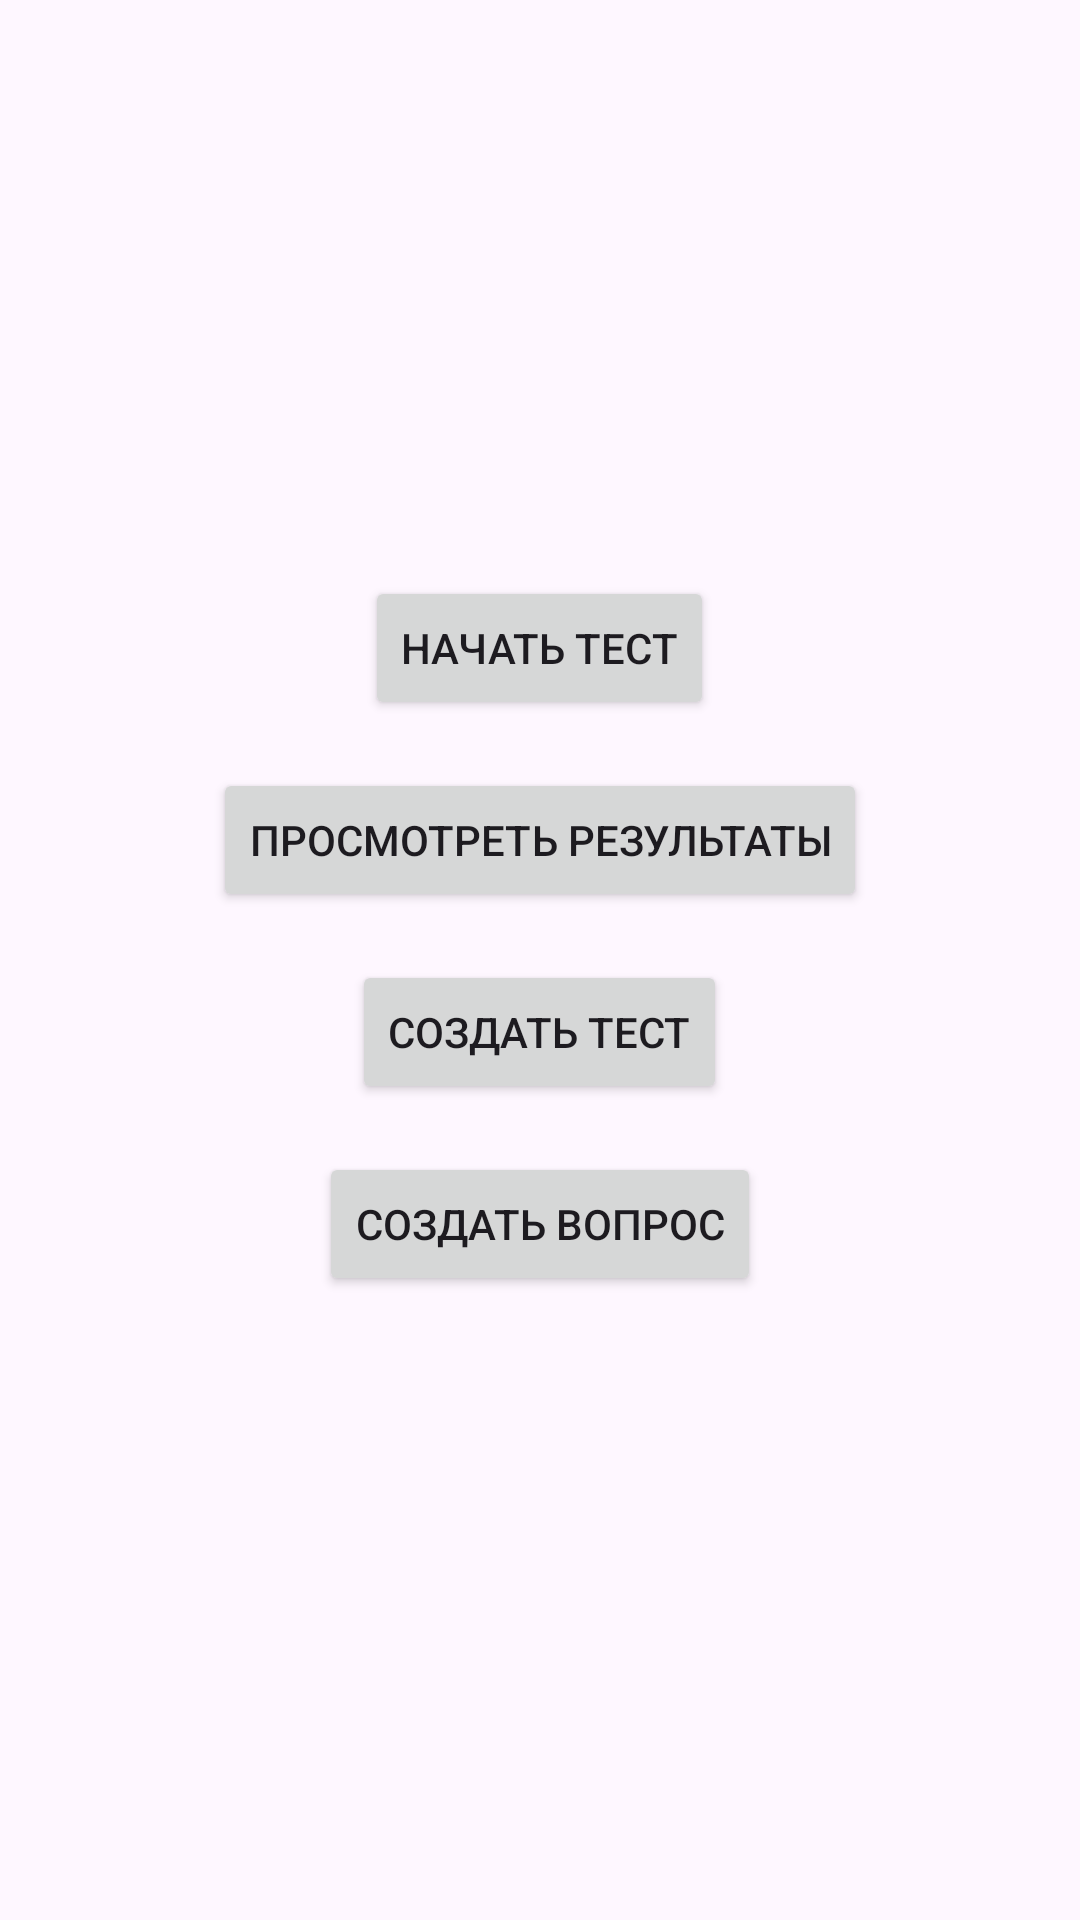

This screen was rendered from an Android layout file. Write that file and the resources it references.
<!-- AndroidManifest.xml: application theme Theme.Matvey -->
<!-- res/layout/activity_main.xml -->
<?xml version="1.0" encoding="utf-8"?>
<LinearLayout xmlns:android="http://schemas.android.com/apk/res/android"
    android:layout_width="match_parent"
    android:layout_height="match_parent"
    android:orientation="vertical"
    android:gravity="center"
    android:padding="16dp">

    <Button
        android:id="@+id/start_test_btn"
        android:layout_width="wrap_content"
        android:layout_height="wrap_content"
        android:text="Начать тест"
        android:layout_marginBottom="16dp"/>

    <Button
        android:id="@+id/view_results_btn"
        android:layout_width="wrap_content"
        android:layout_height="wrap_content"
        android:text="Просмотреть результаты"
        android:layout_marginBottom="16dp"/>

    <Button
        android:id="@+id/create_test_btn"
        android:layout_width="wrap_content"
        android:layout_height="wrap_content"
        android:text="Создать тест"
        android:layout_marginBottom="16dp"/>

    <Button
        android:id="@+id/create_question_btn"
        android:layout_width="wrap_content"
        android:layout_height="wrap_content"
        android:text="Создать вопрос"
        android:layout_marginBottom="16dp"/>

</LinearLayout>
<!-- resources referenced by this layout -->
<resources>
  <style name="Theme.Matvey" parent="Base.Theme.Matvey" />
  <style name="Base.Theme.Matvey" parent="Theme.Material3.DayNight.NoActionBar">
          
          
      </style>
</resources>
